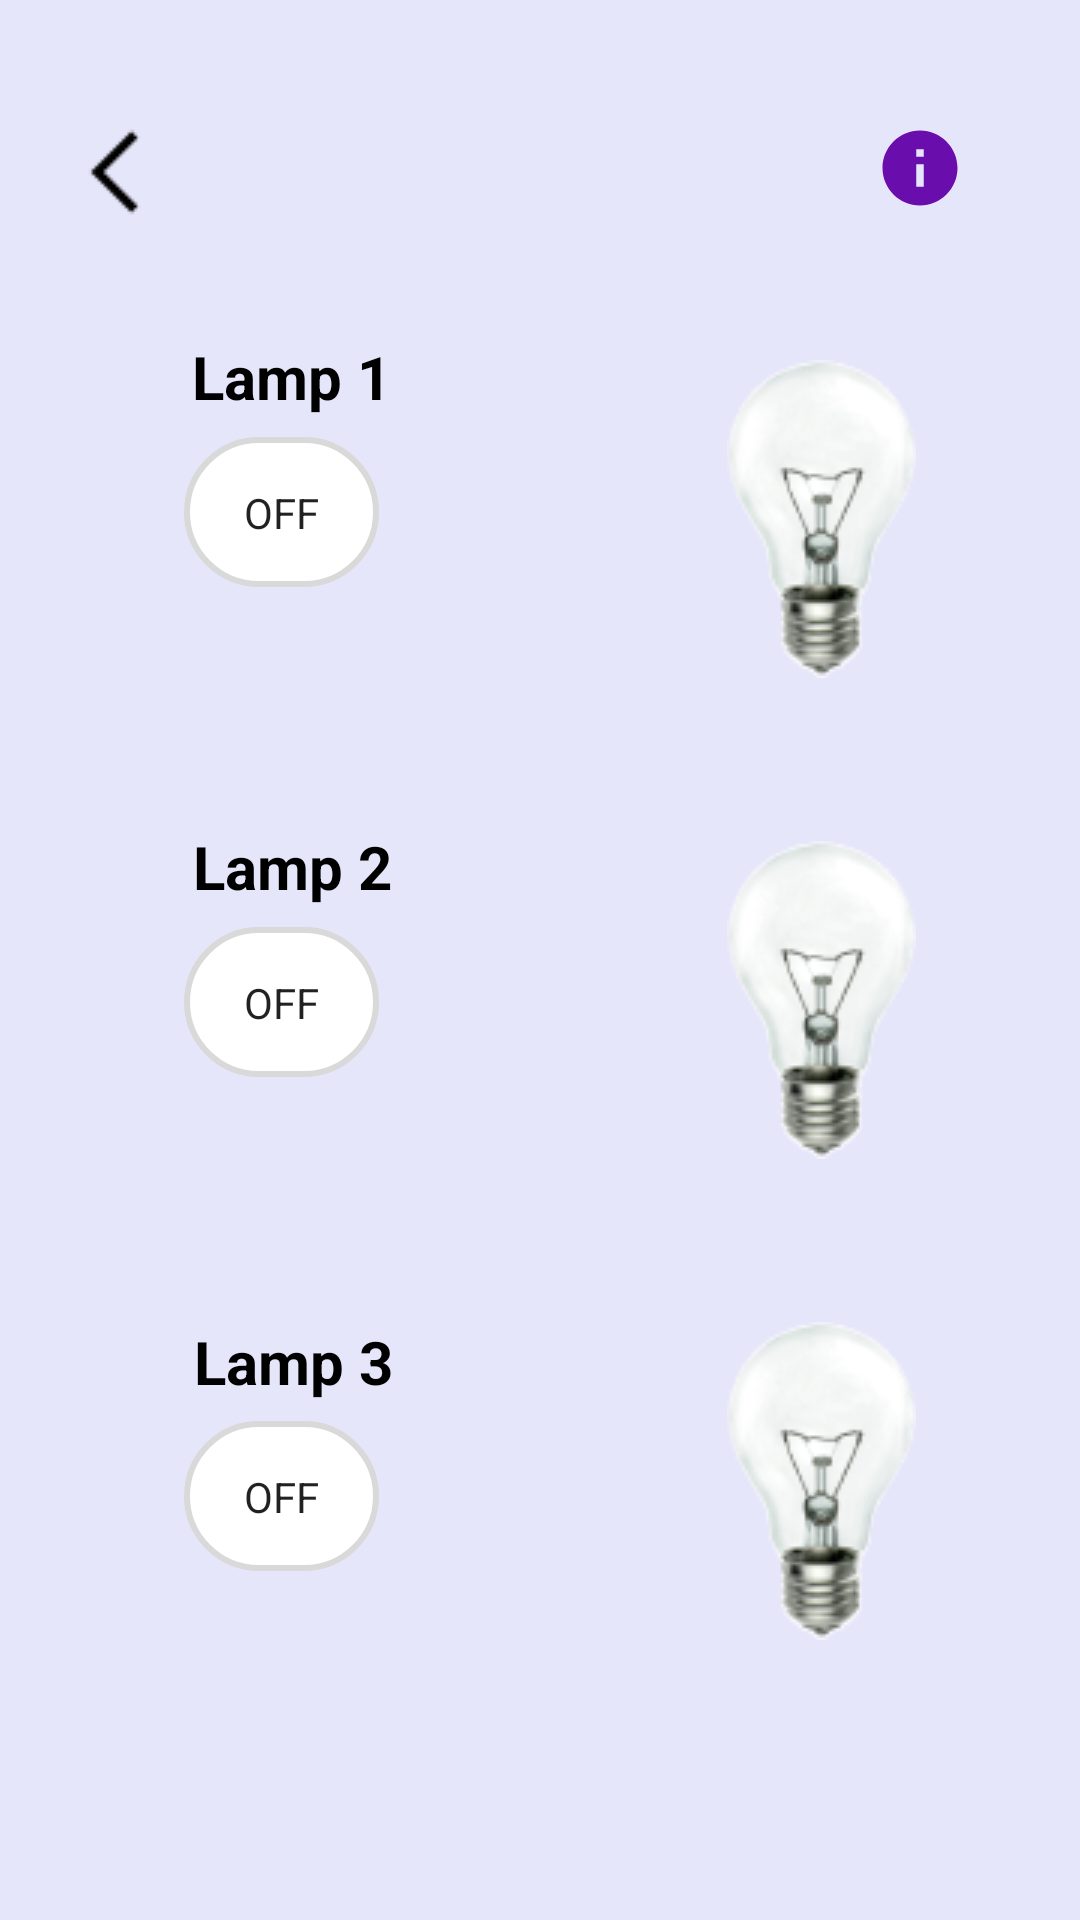

Produce the Android XML layout that renders to this screen, including the resource entries it uses.
<!-- AndroidManifest.xml: application theme Theme.SmartLightingApp -->
<!-- res/layout/lamp_controller.xml -->
<?xml version="1.0" encoding="utf-8"?>
<androidx.constraintlayout.widget.ConstraintLayout xmlns:android="http://schemas.android.com/apk/res/android"
    xmlns:app="http://schemas.android.com/apk/res-auto"
    xmlns:tools="http://schemas.android.com/tools"
    android:id="@+id/linearLayout"
    android:layout_width="match_parent"
    android:layout_height="match_parent"
    android:background="@color/lavender"
    android:fitsSystemWindows="true">

    <ImageView
        android:id="@+id/back_btn1"
        android:layout_width="wrap_content"
        android:layout_height="wrap_content"
        android:foreground="?android:attr/selectableItemBackground"
        app:layout_constraintBottom_toBottomOf="parent"
        app:layout_constraintEnd_toEndOf="parent"
        app:layout_constraintHorizontal_bias="0.044"
        app:layout_constraintStart_toStartOf="parent"
        app:layout_constraintTop_toTopOf="parent"
        app:layout_constraintVertical_bias="0.055"
        app:srcCompat="@drawable/back_button" />

    <ImageView
        android:id="@+id/info_btn2"
        android:layout_width="wrap_content"
        android:layout_height="wrap_content"
        android:foreground="?android:attr/selectableItemBackground"
        app:layout_constraintBottom_toBottomOf="parent"
        app:layout_constraintEnd_toEndOf="parent"
        app:layout_constraintHorizontal_bias="0.884"
        app:layout_constraintStart_toStartOf="parent"
        app:layout_constraintTop_toTopOf="parent"
        app:layout_constraintVertical_bias="0.067"
        app:srcCompat="@drawable/baseline_info_24" />

    <TextView
        android:id="@+id/txtLamp1"
        android:layout_width="wrap_content"
        android:layout_height="wrap_content"
        android:text="Lamp 1"
        android:textColor="#000000"
        android:textSize="20dp"
        android:textStyle="bold"
        app:fontFamily="@font/inter"
        app:layout_constraintBottom_toTopOf="@+id/lSwitch1"
        app:layout_constraintEnd_toEndOf="parent"
        app:layout_constraintHorizontal_bias="0.218"
        app:layout_constraintStart_toStartOf="parent"
        app:layout_constraintTop_toTopOf="parent"
        app:layout_constraintVertical_bias="0.943" />

    <Switch
        android:id="@+id/lSwitch1"
        android:layout_width="wrap_content"
        android:layout_height="wrap_content"
        android:showText="true"
        android:textColor="#99000000"
        android:textSize="30dp"
        android:thumb="@drawable/switch_thumb"
        android:track="@drawable/switch_track"
        app:layout_constraintBottom_toBottomOf="parent"
        app:layout_constraintEnd_toEndOf="parent"
        app:layout_constraintHorizontal_bias="0.266"
        app:layout_constraintStart_toStartOf="parent"
        app:layout_constraintTop_toTopOf="parent"
        app:layout_constraintVertical_bias="0.247" />

    <SeekBar
        android:id="@+id/seekbar1"
        android:layout_width="180dp"
        android:layout_height="wrap_content"
        android:progressTint="#6A0DAD"
        android:thumbTint="#6A0DAD"
        android:visibility="gone"
        android:min="1"
        android:max="255"
        app:layout_constraintBottom_toBottomOf="parent"
        app:layout_constraintEnd_toEndOf="parent"
        app:layout_constraintHorizontal_bias="0.22"
        app:layout_constraintStart_toStartOf="parent"
        app:layout_constraintTop_toBottomOf="@+id/lSwitch1"
        app:layout_constraintVertical_bias="0.021" />

    <ImageView
        android:id="@+id/lImage1"
        android:layout_width="wrap_content"
        android:layout_height="wrap_content"
        android:visibility="visible"
        app:layout_constraintBottom_toBottomOf="parent"
        app:layout_constraintEnd_toEndOf="parent"
        app:layout_constraintHorizontal_bias="0.482"
        app:layout_constraintStart_toEndOf="@+id/lSwitch1"
        app:layout_constraintTop_toTopOf="parent"
        app:layout_constraintVertical_bias="0.225"
        app:srcCompat="@drawable/lamp_image_1" />

    <ImageView
        android:id="@+id/lImage1_on"
        android:layout_width="wrap_content"
        android:layout_height="wrap_content"
        android:visibility="gone"
        app:layout_constraintBottom_toBottomOf="parent"
        app:layout_constraintEnd_toEndOf="parent"
        app:layout_constraintHorizontal_bias="0.460"
        app:layout_constraintStart_toEndOf="@+id/lSwitch1"
        app:layout_constraintTop_toTopOf="parent"
        app:layout_constraintVertical_bias="0.18"
        app:srcCompat="@drawable/lamp_on" />

    <TextView
        android:id="@+id/txtLamp2"
        android:layout_width="wrap_content"
        android:layout_height="wrap_content"
        android:text="Lamp 2"
        android:textColor="#000000"
        android:textSize="20dp"
        android:textStyle="bold"
        app:fontFamily="@font/inter"
        app:layout_constraintBottom_toTopOf="@+id/lSwitch2"
        app:layout_constraintEnd_toEndOf="parent"
        app:layout_constraintHorizontal_bias="0.219"
        app:layout_constraintStart_toStartOf="parent"
        app:layout_constraintTop_toTopOf="parent"
        app:layout_constraintVertical_bias="0.976" />

    <Switch
        android:id="@+id/lSwitch2"
        android:layout_width="wrap_content"
        android:layout_height="wrap_content"
        android:showText="true"
        android:textColor="#99000000"
        android:textSize="30dp"
        android:thumb="@drawable/switch_thumb"
        android:track="@drawable/switch_track"
        app:layout_constraintBottom_toBottomOf="parent"
        app:layout_constraintEnd_toEndOf="parent"
        app:layout_constraintHorizontal_bias="0.266"
        app:layout_constraintStart_toStartOf="parent"
        app:layout_constraintTop_toTopOf="parent"
        app:layout_constraintVertical_bias="0.524" />

    <SeekBar
        android:id="@+id/seekbar2"
        android:layout_width="180dp"
        android:layout_height="wrap_content"
        android:progressTint="#6A0DAD"
        android:thumbTint="#6A0DAD"
        android:visibility="gone"
        android:min="1"
        android:max="255"
        app:layout_constraintBottom_toBottomOf="parent"
        app:layout_constraintEnd_toEndOf="parent"
        app:layout_constraintHorizontal_bias="0.22"
        app:layout_constraintStart_toStartOf="parent"
        app:layout_constraintTop_toBottomOf="@+id/lSwitch2"
        app:layout_constraintVertical_bias="0.021" />

    <ImageView
        android:id="@+id/lImage2"
        android:layout_width="wrap_content"
        android:layout_height="wrap_content"
        android:visibility="visible"
        app:layout_constraintBottom_toBottomOf="parent"
        app:layout_constraintEnd_toEndOf="parent"
        app:layout_constraintHorizontal_bias="0.482"
        app:layout_constraintStart_toEndOf="@+id/lSwitch2"
        app:layout_constraintTop_toTopOf="parent"
        app:layout_constraintVertical_bias="0.525"
        app:srcCompat="@drawable/lamp_image_1" />

    <ImageView
        android:id="@+id/lImage2_on"
        android:layout_width="wrap_content"
        android:layout_height="wrap_content"
        android:visibility="gone"
        app:layout_constraintBottom_toBottomOf="parent"
        app:layout_constraintEnd_toEndOf="parent"
        app:layout_constraintHorizontal_bias="0.460"
        app:layout_constraintStart_toEndOf="@+id/lSwitch2"
        app:layout_constraintTop_toTopOf="parent"
        app:layout_constraintVertical_bias="0.502"
        app:srcCompat="@drawable/lamp_on" />

    <TextView
        android:id="@+id/txtLamp3"
        android:layout_width="wrap_content"
        android:layout_height="wrap_content"
        android:text="Lamp 3"
        android:textColor="#000000"
        android:textSize="20dp"
        android:textStyle="bold"
        app:fontFamily="@font/inter"
        app:layout_constraintBottom_toTopOf="@+id/lSwitch3"
        app:layout_constraintEnd_toEndOf="parent"
        app:layout_constraintHorizontal_bias="0.22"
        app:layout_constraintStart_toStartOf="parent"
        app:layout_constraintTop_toTopOf="parent"
        app:layout_constraintVertical_bias="0.986" />

    <Switch
        android:id="@+id/lSwitch3"
        android:layout_width="wrap_content"
        android:layout_height="wrap_content"
        android:showText="true"
        android:textColor="#99000000"
        android:textSize="30dp"
        android:thumb="@drawable/switch_thumb"
        android:track="@drawable/switch_track"
        app:layout_constraintBottom_toBottomOf="parent"
        app:layout_constraintEnd_toEndOf="parent"
        app:layout_constraintHorizontal_bias="0.266"
        app:layout_constraintStart_toStartOf="parent"
        app:layout_constraintTop_toTopOf="parent"
        app:layout_constraintVertical_bias="0.803" />

    <SeekBar
        android:id="@+id/seekbar3"
        android:layout_width="180dp"
        android:layout_height="wrap_content"
        android:progressTint="#6A0DAD"
        android:thumbTint="#6A0DAD"
        android:visibility="gone"
        android:min="1"
        android:max="255"
        app:layout_constraintBottom_toBottomOf="parent"
        app:layout_constraintEnd_toEndOf="parent"
        app:layout_constraintHorizontal_bias="0.22"
        app:layout_constraintStart_toStartOf="parent"
        app:layout_constraintTop_toBottomOf="@+id/lSwitch3"
        app:layout_constraintVertical_bias="0.021" />

    <ImageView
        android:id="@+id/lImage3"
        android:layout_width="wrap_content"
        android:layout_height="wrap_content"
        android:visibility="visible"
        app:layout_constraintBottom_toBottomOf="parent"
        app:layout_constraintEnd_toEndOf="parent"
        app:layout_constraintHorizontal_bias="0.482"
        app:layout_constraintStart_toEndOf="@+id/lSwitch3"
        app:layout_constraintTop_toTopOf="parent"
        app:layout_constraintVertical_bias="0.825"
        app:srcCompat="@drawable/lamp_image_1" />

    <ImageView
        android:id="@+id/lImage3_on"
        android:layout_width="wrap_content"
        android:layout_height="wrap_content"
        android:visibility="gone"
        app:layout_constraintBottom_toBottomOf="parent"
        app:layout_constraintEnd_toEndOf="parent"
        app:layout_constraintHorizontal_bias="0.460"
        app:layout_constraintStart_toEndOf="@+id/lSwitch3"
        app:layout_constraintTop_toTopOf="parent"
        app:layout_constraintVertical_bias="0.824"
        app:srcCompat="@drawable/lamp_on" />

</androidx.constraintlayout.widget.ConstraintLayout>
<!-- resources referenced by this layout -->
<resources>
  <color name="lavender">#E6E6FA</color>
  <!-- drawable back_button: png bitmap (drawable, 224 bytes) -->
  <!-- drawable baseline_info_24 (drawable) -->
  <vector android:height="30dp" android:tint="#6A0DAD"
      android:viewportHeight="24" android:viewportWidth="24"
      android:width="30dp" xmlns:android="http://schemas.android.com/apk/res/android">
      <path android:fillColor="@android:color/white" android:pathData="M12,2C6.48,2 2,6.48 2,12s4.48,10 10,10 10,-4.48 10,-10S17.52,2 12,2zM13,17h-2v-6h2v6zM13,9h-2L11,7h2v2z"/>
  </vector>
  <!-- drawable lamp_image_1: png bitmap (drawable, 9043 bytes) -->
  <!-- drawable lamp_on: png bitmap (drawable, 32619 bytes) -->
  <!-- drawable switch_thumb (drawable) -->
  <?xml version="1.0" encoding="utf-8"?>
  <selector xmlns:android="http://schemas.android.com/apk/res/android">
  
      <item android:state_checked="true">
  
          <shape android:shape="rectangle">
  
              <solid android:color="#ffffff"/>
              <size android:width="65dp"
                  android:height="50dp"/>
              <corners android:radius="30dp"/>
              <stroke android:width="2dp"
                  android:color="#00C957"/>
  
          </shape>
      </item>
  
      <item android:state_checked="false">
  
          <shape android:shape="rectangle">
  
              <solid android:color="#ffffff"/>
              <size android:width="65dp"
                  android:height="50dp"/>
              <corners android:radius="30dp"/>
              <stroke android:width="2dp"
                  android:color="#d9d9d9"/>
  
          </shape>
      </item>
  
  </selector>
  <style name="Theme.SmartLightingApp" parent="Theme.MaterialComponents.DayNight.NoActionBar">
          
          <item name="colorPrimary">@color/purple_500</item>
          <item name="colorPrimaryVariant">@color/purple_700</item>
          <item name="colorOnPrimary">@color/white</item>
          
          <item name="colorSecondary">@color/teal_200</item>
          <item name="colorSecondaryVariant">@color/teal_700</item>
          <item name="colorOnSecondary">@color/black</item>
          
          <item name="android:windowTranslucentStatus">true</item>
          <item name="android:windowTranslucentNavigation">true</item>
          
      </style>
  <color name="purple_500">#FF6200EE</color>
  <color name="purple_700">#FF3700B3</color>
  <color name="white">#FFFFFFFF</color>
  <color name="teal_200">#FF03DAC5</color>
  <color name="teal_700">#FF018786</color>
  <color name="black">#FF000000</color>
</resources>
